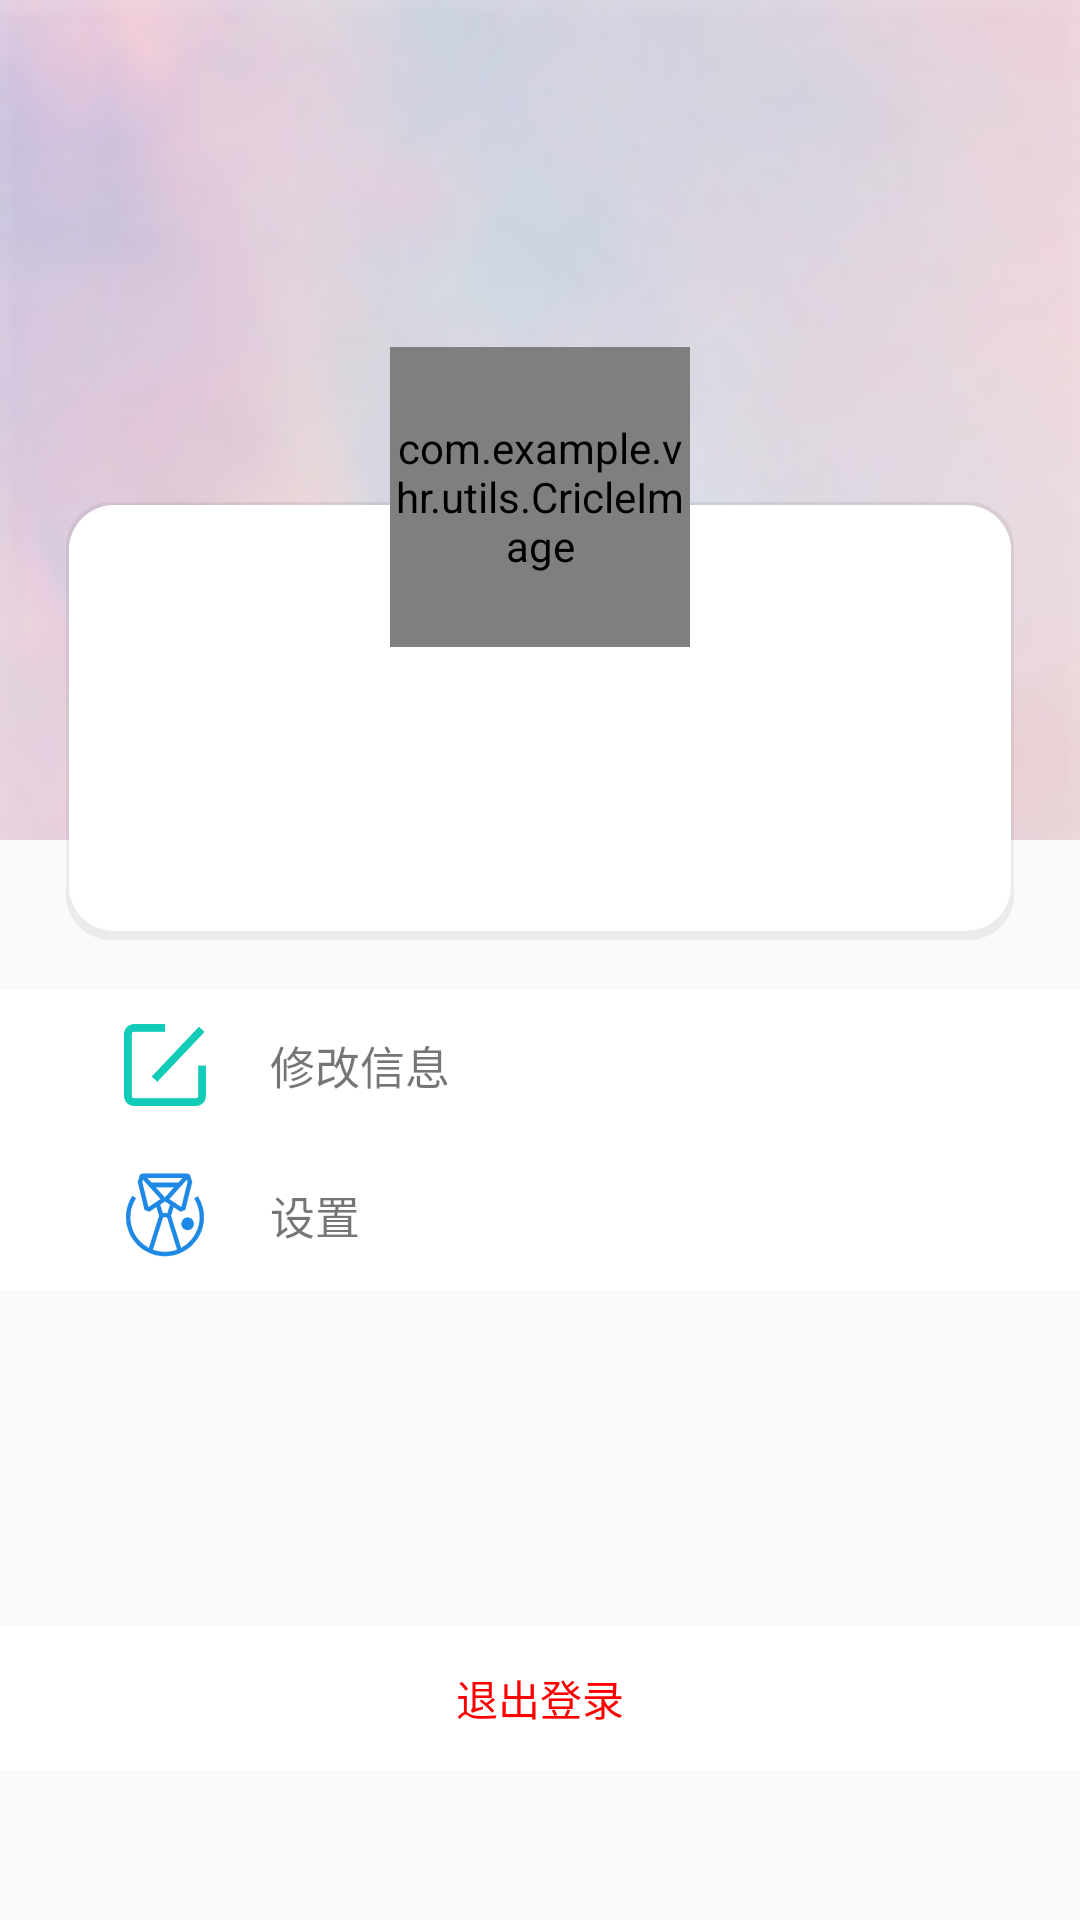

Here is an Android app screen rendered from its layout file. Give the layout XML and the strings, colors and styles it references.
<!-- AndroidManifest.xml: application theme Theme.Vhr -->
<!-- res/layout/fragment_myinfo.xml -->
<?xml version="1.0" encoding="utf-8"?>
<RelativeLayout xmlns:android="http://schemas.android.com/apk/res/android"
    android:layout_width="match_parent"
    android:layout_height="match_parent">

    <ImageView
        android:id="@+id/my_header_background"
        android:layout_width="match_parent"
        android:layout_height="280dp"
        android:background="@drawable/mine_background" />

    <LinearLayout
        android:id="@+id/my_operator_message_layout"
        android:layout_width="match_parent"
        android:layout_height="150dp"
        android:layout_below="@id/my_header_background"
        android:layout_centerHorizontal="true"
        android:layout_marginStart="40dp"
        android:layout_marginTop="-115dp"
        android:background="@drawable/rounded_rectangle"
        android:gravity="center"
        android:orientation="vertical">

        <TextView
            android:id="@+id/name"
            android:layout_width="wrap_content"
            android:layout_height="wrap_content"
            android:layout_marginTop="20dp"
            android:text=""
            android:textColor="@color/black"
            android:textSize="25sp" />

        <TextView
            android:id="@+id/role"
            android:layout_width="wrap_content"
            android:layout_height="wrap_content"
            android:layout_marginTop="5dp"
            android:text=""
            android:textSize="15sp" />

    </LinearLayout>
    

    <LinearLayout
        android:id="@+id/my_modify_message_layout"
        android:layout_width="match_parent"
        android:layout_height="50dp"
        android:layout_below="@id/my_header_background"
        android:layout_marginTop="50dp"
        android:background="@drawable/button_pressed_selector">

        <ImageView
            android:layout_width="30dp"
            android:layout_height="30dp"
            android:layout_gravity="center"
            android:layout_marginStart="40dp"
            android:layout_marginEnd="20dp"
            android:background="@drawable/modify_green" />

        <TextView
            android:layout_width="wrap_content"
            android:layout_height="match_parent"
            android:layout_weight="1"
            android:gravity="center|left"
            android:text="修改信息"
            android:textSize="15sp" />

        <ImageView
            android:layout_width="20dp"
            android:layout_height="20dp"
            android:layout_gravity="center"
            android:layout_marginEnd="25dp"
            android:background="@drawable/arrow_right_grey" />
    </LinearLayout>
    
    <LinearLayout
        android:id="@+id/my_operator_operate_layout"
        android:layout_width="match_parent"
        android:layout_height="50dp"
        android:layout_below="@id/my_header_background"
        android:layout_marginTop="100dp"
        android:background="@drawable/button_pressed_selector">

        <ImageView
            android:layout_width="30dp"
            android:layout_height="30dp"
            android:layout_gravity="center"
            android:layout_marginStart="40dp"
            android:layout_marginEnd="20dp"
            android:background="@drawable/admin_blue" />

        <TextView
            android:layout_width="wrap_content"
            android:layout_height="match_parent"
            android:layout_weight="1"
            android:gravity="center|left"
            android:text="设置"
            android:textSize="15sp" />

        <ImageView
            android:layout_width="20dp"
            android:layout_height="20dp"
            android:layout_gravity="center"
            android:layout_marginEnd="25dp"
            android:background="@drawable/arrow_right_grey" />
    </LinearLayout>

    <Button
        android:id="@+id/exitButton"
        android:layout_width="match_parent"
        android:layout_height="wrap_content"
        android:layout_alignParentBottom="true"
        android:layout_marginBottom="50dp"
        android:background="@drawable/button_pressed_selector"
        android:stateListAnimator="@null"
        android:text="@string/exit_login"
        android:textColor="@color/red" />

    <com.example.vhr.utils.CricleImage
        android:id="@+id/my_operator_avatar"
        android:layout_width="100dp"
        android:layout_height="100dp"
        android:layout_alignTop="@id/my_operator_message_layout"
        android:layout_centerHorizontal="true"
        android:layout_marginTop="-50dp"
        android:scaleType="fitXY"
        android:src="@drawable/shuodedaoli" />











</RelativeLayout>
<!-- resources referenced by this layout -->
<resources>
  <color name="black">#FF000000</color>
  <color name="red">#FF0000</color>
  <!-- drawable admin_blue: png bitmap (drawable-v24, 21540 bytes) -->
  <!-- drawable button_pressed_selector (drawable-v24) -->
  <?xml version="1.0" encoding="utf-8"?>
  <selector xmlns:android="http://schemas.android.com/apk/res/android">
      <item android:drawable="@color/white" android:state_pressed="false"/>
      <item android:drawable="@color/whiteSmoke" android:state_pressed="true"/>
  
  </selector>
  <!-- drawable mine_background: png bitmap (drawable-v24, 8342 bytes) -->
  <!-- drawable modify_green: png bitmap (drawable-v24, 7765 bytes) -->
  <!-- drawable rounded_rectangle (drawable-v24) -->
  <?xml version="1.0" encoding="utf-8"?>
  <layer-list xmlns:android="http://schemas.android.com/apk/res/android">
      
      
      <item
          android:bottom="2dp"
          android:left="2dp"
          android:right="2dp"
          android:top="2dp">
          <shape android:shape="rectangle">
              <gradient
                  android:angle="270"
                  android:endColor="#0F000000"
                  android:startColor="#0F000000" />
              <corners android:radius="15dp" />
          </shape>
      </item>
      
      
      <item
          android:bottom="5dp"
          android:left="3dp"
          android:right="3dp"
          android:top="3dp">
          <shape android:shape="rectangle">
              <gradient
                  android:angle="270"
                  android:endColor="#FFFFFF"
                  android:startColor="#FFFFFF" />
              <corners android:radius="15dp" />
          </shape>
      </item>
  </layer-list>
  <!-- drawable shuodedaoli: png bitmap (drawable, 3015 bytes) -->
  <string name="exit_login">退出登录</string>
  <style name="Theme.Vhr" parent="Theme.MaterialComponents.DayNight.Bridge">
          
          <item name="colorPrimary">@color/purple_500</item>
          <item name="colorPrimaryVariant">@color/purple_700</item>
          <item name="colorOnPrimary">@color/white</item>
          
          <item name="colorSecondary">@color/teal_200</item>
          <item name="colorSecondaryVariant">@color/teal_700</item>
          <item name="colorOnSecondary">@color/black</item>
          
          <item name="android:statusBarColor" tools:targetApi="l">?attr/colorPrimaryVariant</item>
          
      </style>
  <color name="white">#FFFFFFFF</color>
  <color name="whiteSmoke">#F5F5F5</color>
  <color name="purple_500">#FF6200EE</color>
  <color name="purple_700">#FF3700B3</color>
  <color name="teal_200">#FF03DAC5</color>
  <color name="teal_700">#FF018786</color>
</resources>
